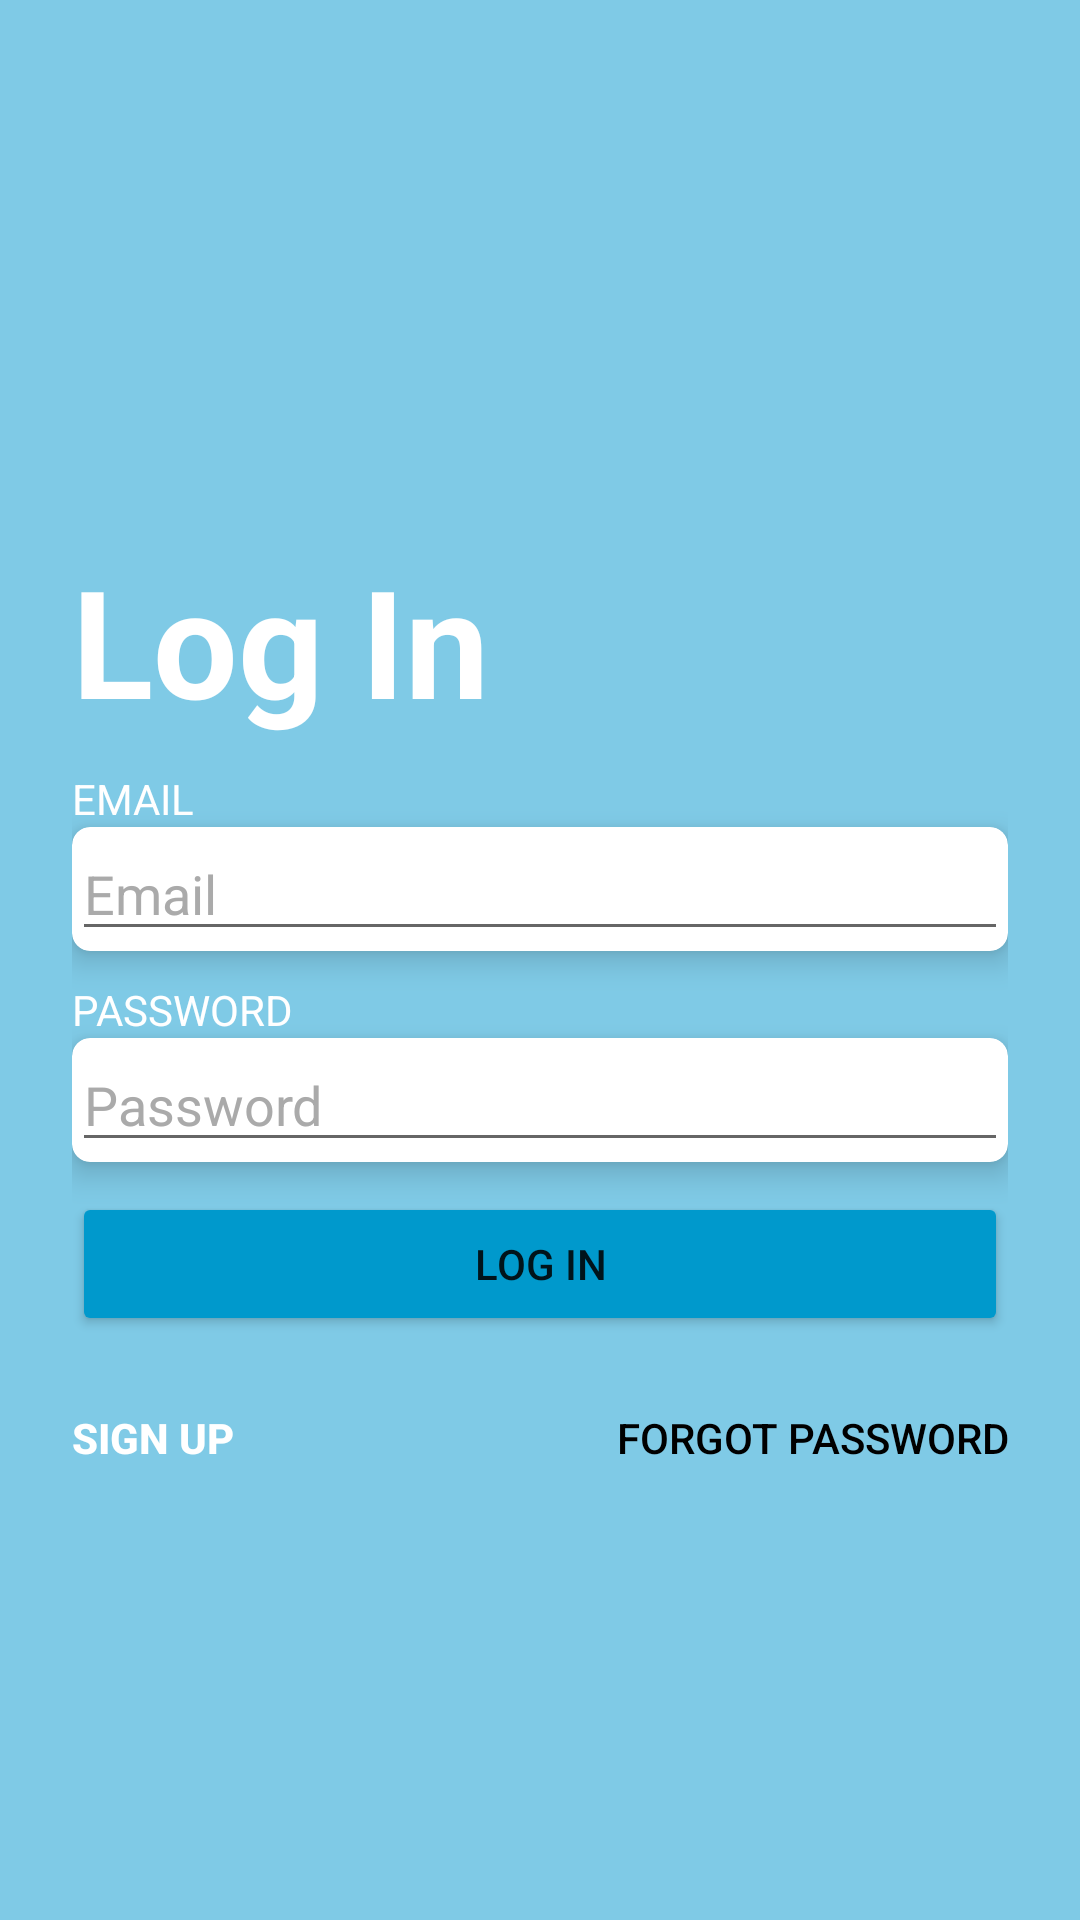

Here is an Android app screen rendered from its layout file. Give the layout XML and the strings, colors and styles it references.
<!-- AndroidManifest.xml: application theme Theme.Hikadashi -->
<!-- res/layout/activity_auth.xml -->
<?xml version="1.0" encoding="utf-8"?>
<androidx.constraintlayout.widget.ConstraintLayout xmlns:android="http://schemas.android.com/apk/res/android"
    xmlns:app="http://schemas.android.com/apk/res-auto"
    xmlns:tools="http://schemas.android.com/tools"
    android:layout_width="match_parent"
    android:layout_height="match_parent"
    android:background="@color/bg_color"
    tools:context=".ui.login.AuthActivity">

    <LinearLayout
        android:layout_width="match_parent"
        android:layout_height="match_parent"
        android:layout_marginStart="24dp"
        android:layout_marginTop="180dp"
        android:layout_marginEnd="24dp"
        android:orientation="vertical"
        app:layout_constraintBottom_toBottomOf="parent"
        app:layout_constraintEnd_toEndOf="parent"
        app:layout_constraintStart_toStartOf="parent"
        app:layout_constraintTop_toTopOf="parent">

        <TextView
            android:id="@+id/textView2"
            android:layout_width="match_parent"
            android:layout_height="wrap_content"
            android:text="Log In"
            android:textColor="@color/white"
            android:textSize="50sp"
            android:textStyle="bold" />

        <TextView
            android:id="@+id/emailText"
            android:layout_width="match_parent"
            android:layout_height="wrap_content"
            android:layout_marginTop="10dp"
            android:text="EMAIL"
            android:textColor="@color/white" />

        <androidx.cardview.widget.CardView
            android:id="@+id/emailCard"
            android:layout_width="match_parent"
            android:layout_height="wrap_content"
            app:cardElevation="6dp"
            app:cardCornerRadius="6dp">

            <EditText
                android:id="@+id/emailEditText"
                android:layout_width="match_parent"
                android:layout_height="wrap_content"
                android:ems="10"
                android:hint="Email"
                android:inputType="textEmailAddress"
                android:textColorHint="@android:color/darker_gray" />
        </androidx.cardview.widget.CardView>

        <TextView
            android:id="@+id/passText"
            android:layout_width="match_parent"
            android:layout_height="wrap_content"
            android:layout_marginTop="10dp"
            android:text="PASSWORD"
            android:textColor="@color/white" />

        <androidx.cardview.widget.CardView
            android:layout_width="match_parent"
            android:layout_height="wrap_content"
            app:cardElevation="6dp"
            app:cardCornerRadius="6dp">

            <EditText
                android:id="@+id/passEditText"
                android:layout_width="match_parent"
                android:layout_height="wrap_content"
                android:ems="10"
                android:hint="Password"
                android:inputType="textPassword"
                android:textColorHint="@android:color/darker_gray" />
        </androidx.cardview.widget.CardView>

        <Button
            android:id="@+id/loginButton"
            android:layout_width="match_parent"
            android:layout_height="wrap_content"
            android:layout_marginTop="10dp"
            android:backgroundTint="@android:color/holo_blue_dark"
            android:text="LOG IN" />

        <LinearLayout
            android:layout_width="match_parent"
            android:layout_height="match_parent"
            android:layout_marginTop="10dp"
            android:orientation="horizontal">

            <Button
                android:id="@+id/signupButton"
                android:layout_width="wrap_content"
                android:layout_height="wrap_content"
                android:layout_weight="1"
                android:background="@android:color/transparent"
                android:text="SIGN UP"
                android:textAlignment="textStart"
                android:textColor="@color/white"
                android:textStyle="bold" />

            <Button
                android:id="@+id/recoverButton"
                android:layout_width="wrap_content"
                android:layout_height="wrap_content"
                android:layout_weight="1"
                android:background="@android:color/transparent"
                android:text="Forgot password"
                android:textAlignment="textEnd"
                android:textColor="@color/black" />
        </LinearLayout>
    </LinearLayout>
</androidx.constraintlayout.widget.ConstraintLayout>
<!-- resources referenced by this layout -->
<resources>
  <color name="bg_color">#7fcae6</color>
  <color name="black">#FF000000</color>
  <color name="white">#FFFFFFFF</color>
  <style name="Theme.Hikadashi" parent="Theme.MaterialComponents.DayNight.NoActionBar">
          
          <item name="colorPrimary">@color/bg_color</item>
          <item name="colorPrimaryVariant">@color/bg_variant</item>
          <item name="colorOnPrimary">@color/white</item>
          
          <item name="colorSecondary">@color/teal_200</item>
          <item name="colorSecondaryVariant">@color/teal_700</item>
          <item name="colorOnSecondary">@color/black</item>
          
          <item name="android:statusBarColor">?attr/colorPrimaryVariant</item>
          
      </style>
  <color name="bg_variant">#6ac2e2</color>
  <color name="teal_200">#FF03DAC5</color>
  <color name="teal_700">#FF018786</color>
</resources>
